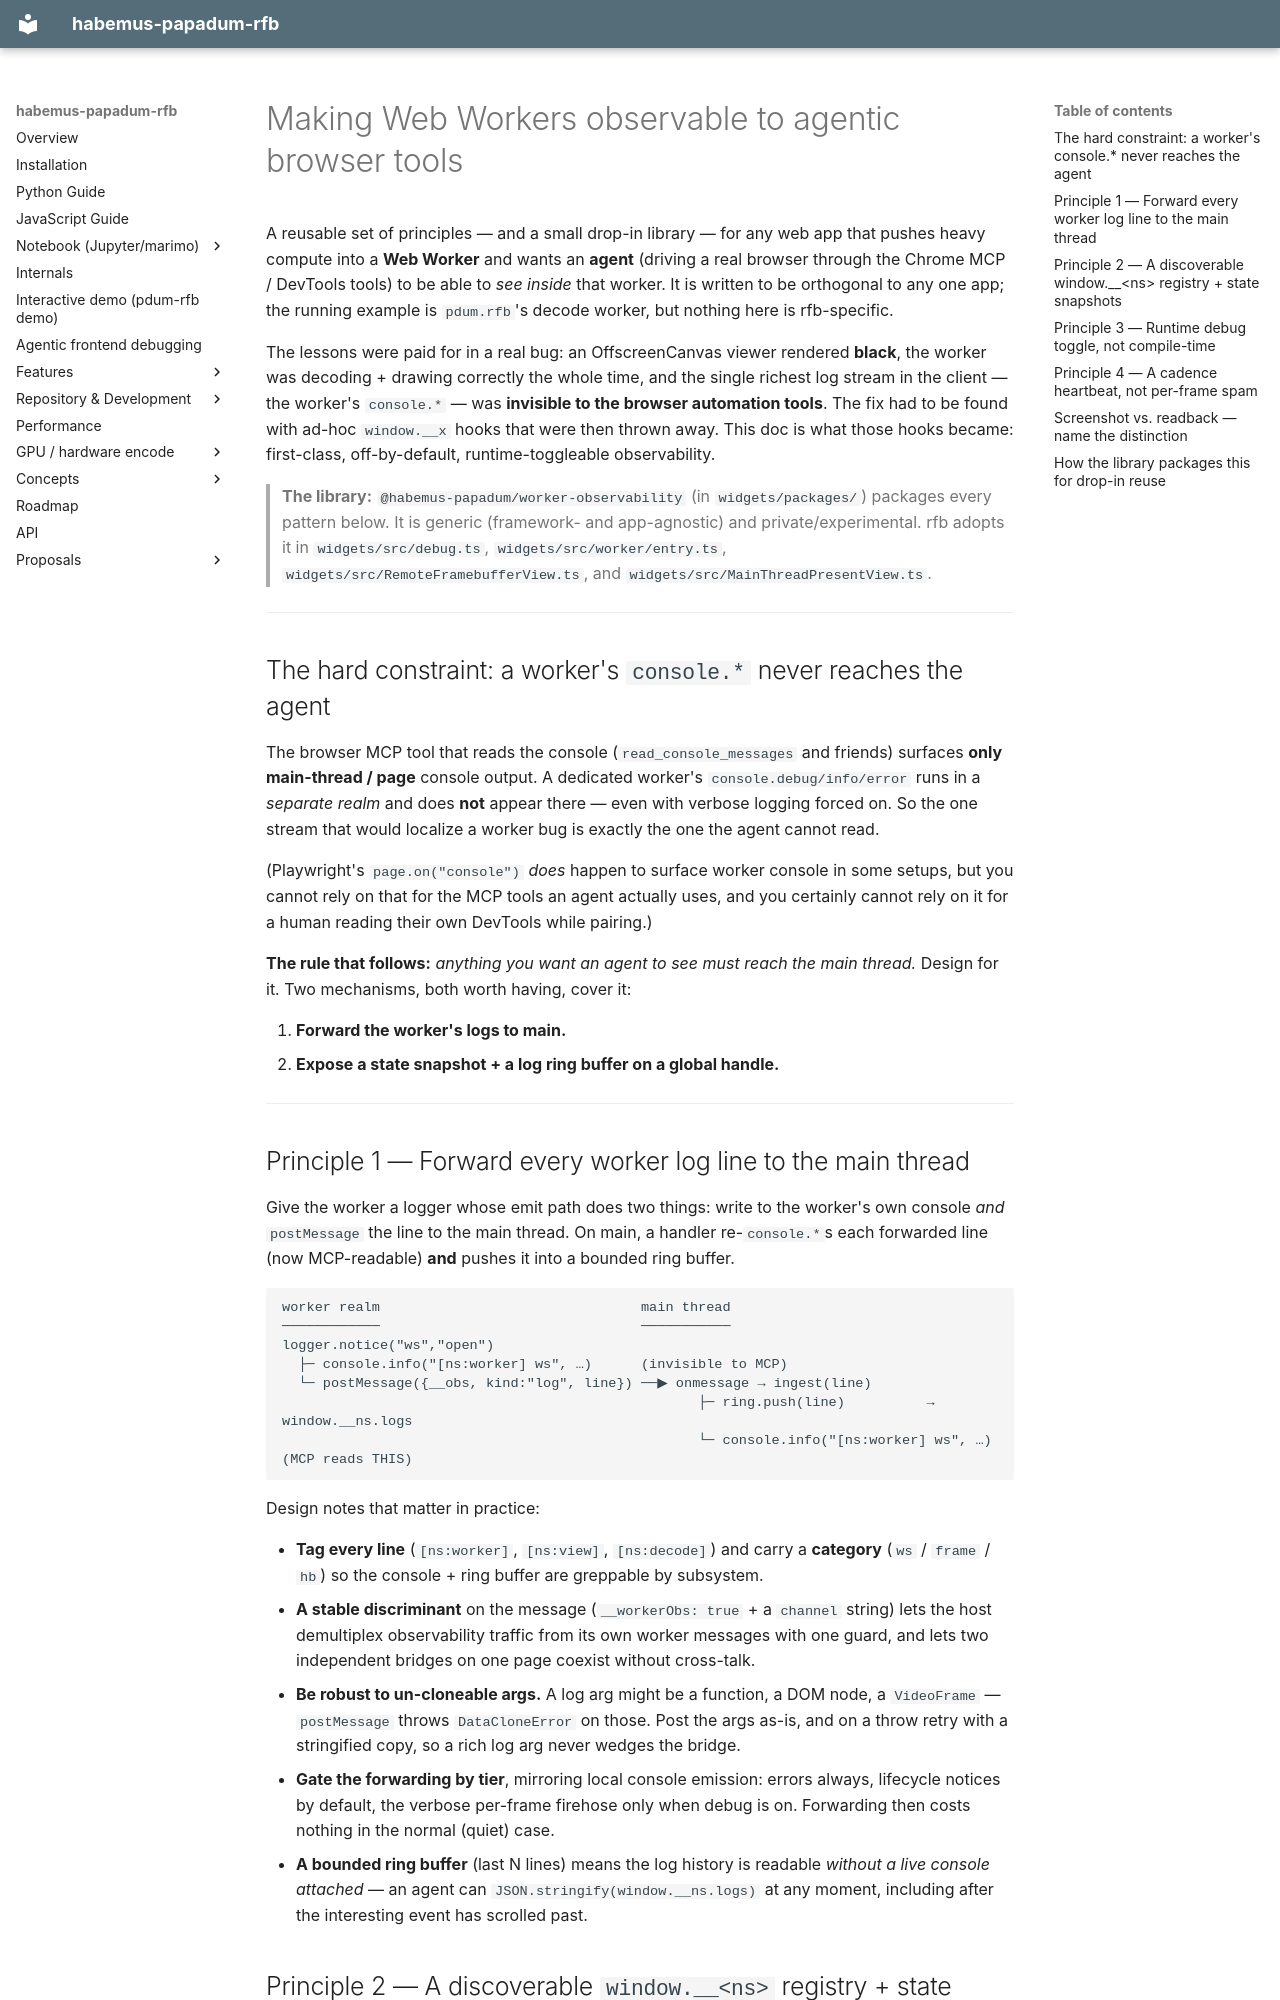

repository: habemus-papadum/pdum_rfb · page: agent_observable_web_workers/index.html · generator: mkdocs

# Making Web Workers observable to agentic browser tools

A reusable set of principles — and a small drop-in library — for any web app that pushes heavy
compute into a **Web Worker** and wants an **agent** (driving a real browser through the Chrome
MCP / DevTools tools) to be able to *see inside* that worker. It is written to be orthogonal to
any one app; the running example is `pdum.rfb`'s decode worker, but nothing here is rfb-specific.

The lessons were paid for in a real bug: an OffscreenCanvas viewer rendered **black**, the
worker was decoding + drawing correctly the whole time, and the single richest log stream in the
client — the worker's `console.*` — was **invisible to the browser automation tools**. The fix
had to be found with ad-hoc `window.__x` hooks that were then thrown away. This doc is what those
hooks became: first-class, off-by-default, runtime-toggleable observability.

> **The library:** `@habemus-papadum/worker-observability` (in `widgets/packages/`) packages
> every pattern below. It is generic (framework- and app-agnostic) and private/experimental. rfb
> adopts it in `widgets/src/debug.ts`, `widgets/src/worker/entry.ts`,
> `widgets/src/RemoteFramebufferView.ts`, and `widgets/src/MainThreadPresentView.ts`.

---

## The hard constraint: a worker's `console.*` never reaches the agent

The browser MCP tool that reads the console (`read_console_messages` and friends) surfaces
**only main-thread / page** console output. A dedicated worker's `console.debug/info/error` runs
in a *separate realm* and does **not** appear there — even with verbose logging forced on. So the
one stream that would localize a worker bug is exactly the one the agent cannot read.

(Playwright's `page.on("console")` *does* happen to surface worker console in some setups, but you
cannot rely on that for the MCP tools an agent actually uses, and you certainly cannot rely on it
for a human reading their own DevTools while pairing.)

**The rule that follows:** *anything you want an agent to see must reach the main thread.* Design
for it. Two mechanisms, both worth having, cover it:

1. **Forward the worker's logs to main.**
2. **Expose a state snapshot + a log ring buffer on a global handle.**

---

## Principle 1 — Forward every worker log line to the main thread

Give the worker a logger whose emit path does two things: write to the worker's own console *and*
`postMessage` the line to the main thread. On main, a handler re-`console.*`s each forwarded line
(now MCP-readable) **and** pushes it into a bounded ring buffer.

```
worker realm                                main thread
────────────                                ───────────
logger.notice("ws","open")
  ├─ console.info("[ns:worker] ws", …)      (invisible to MCP)
  └─ postMessage({__obs, kind:"log", line}) ──▶ onmessage → ingest(line)
                                                   ├─ ring.push(line)          → window.__ns.logs
                                                   └─ console.info("[ns:worker] ws", …)  (MCP reads THIS)
```

Design notes that matter in practice:

- **Tag every line** (`[ns:worker]`, `[ns:view]`, `[ns:decode]`) and carry a **category**
  (`ws` / `frame` / `hb`) so the console + ring buffer are greppable by subsystem.
- **A stable discriminant** on the message (`__workerObs: true` + a `channel` string) lets the
  host demultiplex observability traffic from its own worker messages with one guard, and lets two
  independent bridges on one page coexist without cross-talk.
- **Be robust to un-cloneable args.** A log arg might be a function, a DOM node, a `VideoFrame` —
  `postMessage` throws `DataCloneError` on those. Post the args as-is, and on a throw retry with a
  stringified copy, so a rich log arg never wedges the bridge.
- **Gate the forwarding by tier**, mirroring local console emission: errors always, lifecycle
  notices by default, the verbose per-frame firehose only when debug is on. Forwarding then costs
  nothing in the normal (quiet) case.
- **A bounded ring buffer** (last N lines) means the log history is readable *without a live
  console attached* — an agent can `JSON.stringify(window.__ns.logs)` at any moment, including
  after the interesting event has scrolled past.
